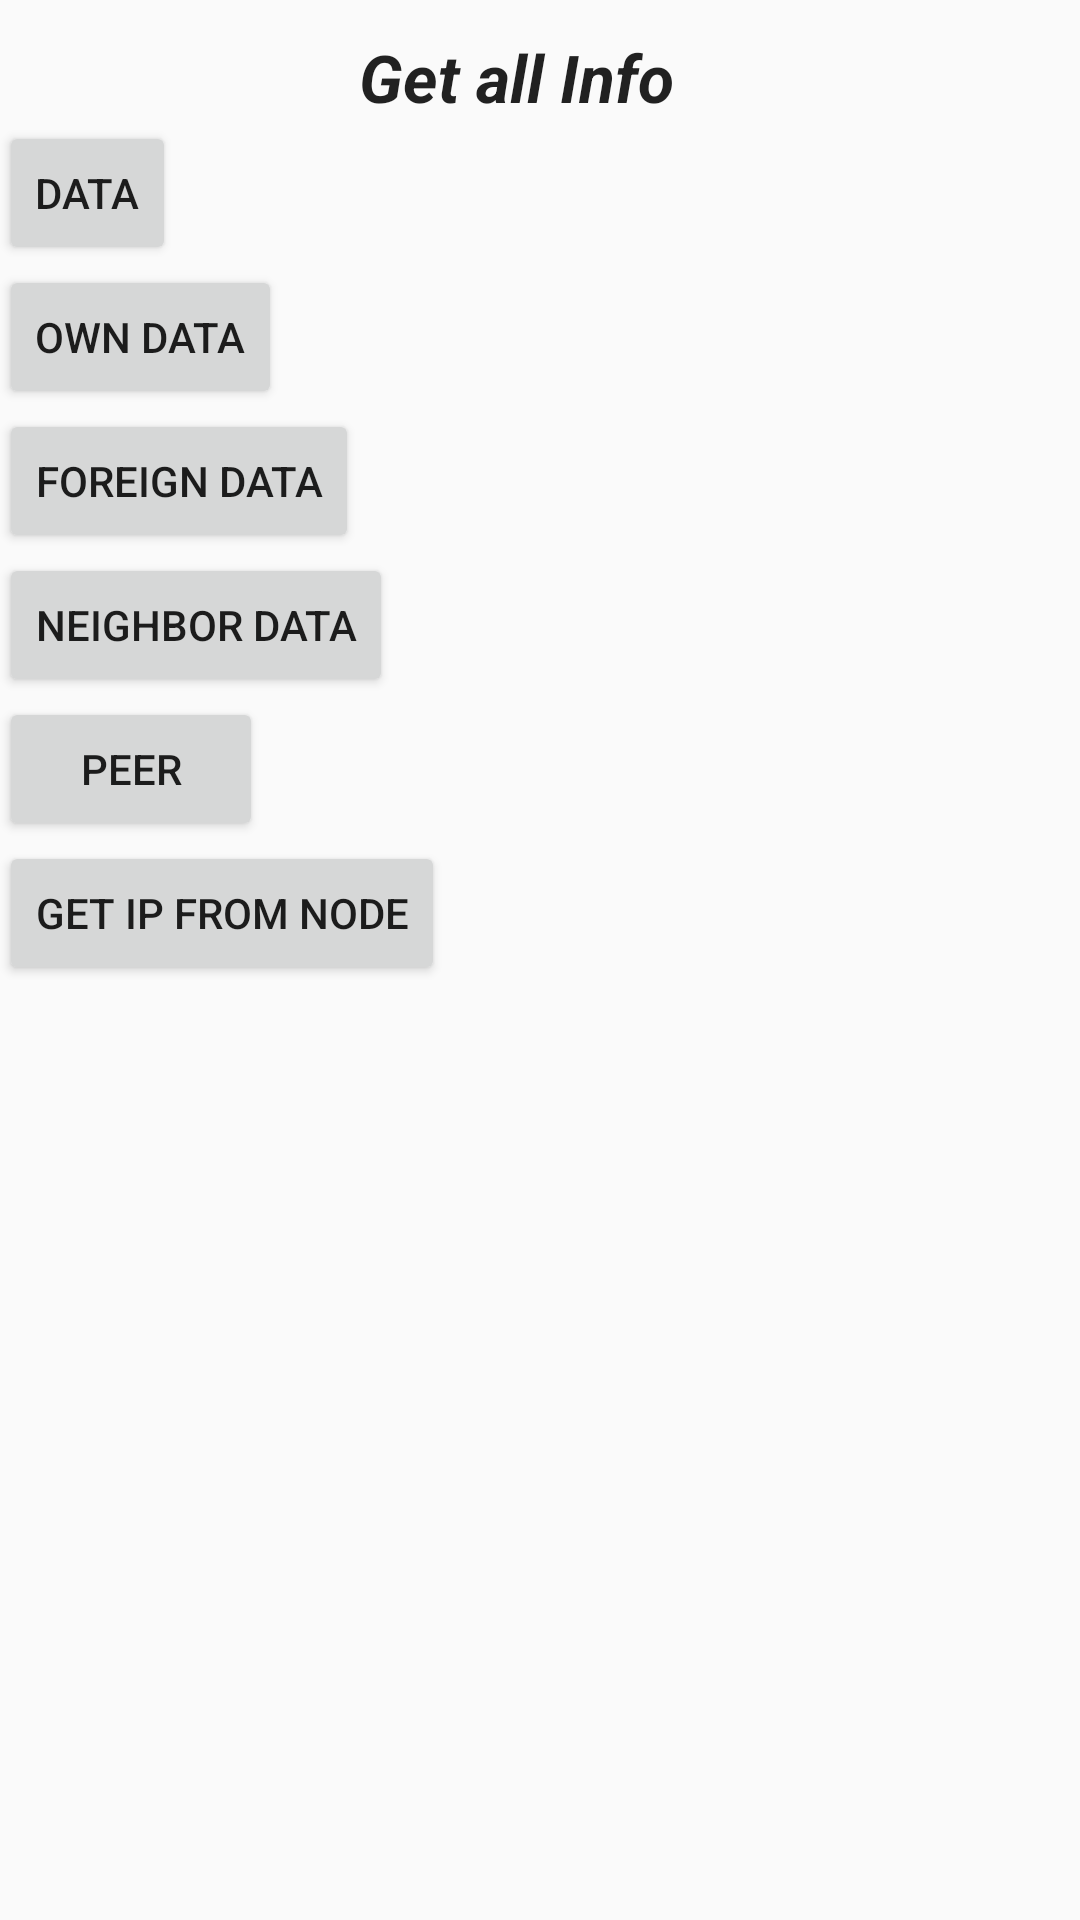

Here is an Android app screen rendered from its layout file. Give the layout XML and the strings, colors and styles it references.
<!-- AndroidManifest.xml: application theme AppTheme -->
<!-- res/layout/activity_main.xml -->
<RelativeLayout xmlns:android="http://schemas.android.com/apk/res/android"
    xmlns:tools="http://schemas.android.com/tools" android:layout_width="match_parent"
    android:layout_height="match_parent" android:paddingLeft="@dimen/activity_horizontal_margin"
    android:paddingRight="@dimen/activity_horizontal_margin"
    android:paddingTop="@dimen/activity_vertical_margin"
    android:paddingBottom="@dimen/activity_vertical_margin" tools:context=".MainActivity">

    <Button
        style="?android:attr/buttonStyleSmall"
        android:layout_width="wrap_content"
        android:layout_height="wrap_content"
        android:text="Data"
        android:id="@+id/btnData"
        android:layout_below="@+id/textView"
        android:layout_alignParentLeft="true"
        android:layout_alignParentStart="true" />

    <Button
        style="?android:attr/buttonStyleSmall"
        android:layout_width="wrap_content"
        android:layout_height="wrap_content"
        android:text="Own Data"
        android:id="@+id/btnOwnData"
        android:layout_below="@+id/btnData"
        android:layout_alignParentLeft="true"
        android:layout_alignParentStart="true" />

    <Button
        style="?android:attr/buttonStyleSmall"
        android:layout_width="wrap_content"
        android:layout_height="wrap_content"
        android:text="Foreign Data"
        android:id="@+id/btnForeignData"
        android:layout_below="@+id/btnOwnData"
        android:layout_alignParentLeft="true"
        android:layout_alignParentStart="true" />

    <Button
        style="?android:attr/buttonStyleSmall"
        android:layout_width="wrap_content"
        android:layout_height="wrap_content"
        android:text="Neighbor Data"
        android:id="@+id/btnNeighbor"
        android:layout_below="@+id/btnForeignData"
        android:layout_alignParentLeft="true"
        android:layout_alignParentStart="true" />

    <Button
        android:layout_width="wrap_content"
        android:layout_height="wrap_content"
        android:text="Peer"
        android:id="@+id/btnPeer"
        android:layout_below="@+id/btnNeighbor"
        android:layout_alignParentLeft="true"
        android:layout_alignParentStart="true" />

    <Button
        android:layout_width="wrap_content"
        android:layout_height="wrap_content"
        android:text="Get ip from node"
        android:id="@+id/btnIpNode"
        android:layout_below="@+id/btnPeer"
        android:layout_alignParentLeft="true"
        android:layout_alignParentStart="true" />


    <TextView
        android:layout_width="wrap_content"
        android:layout_height="wrap_content"
        android:textAppearance="?android:attr/textAppearanceLarge"
        android:text="Get all Info"
        android:id="@+id/textView"
        android:textStyle="bold|italic"
        android:layout_alignParentTop="true"
        android:layout_toRightOf="@+id/btnForeignData"
        android:layout_toEndOf="@+id/btnForeignData"
        android:layout_marginTop="11dp" />


</RelativeLayout>
<!-- resources referenced by this layout -->
<resources>
  <style name="AppTheme" parent="Theme.AppCompat.Light">
          
          <item name="colorPrimary">#ff11afe5</item>
          <item name="colorPrimaryDark">#ff125c84</item>
          <item name="colorAccent">#ff11c4ff</item>
      </style>
</resources>
